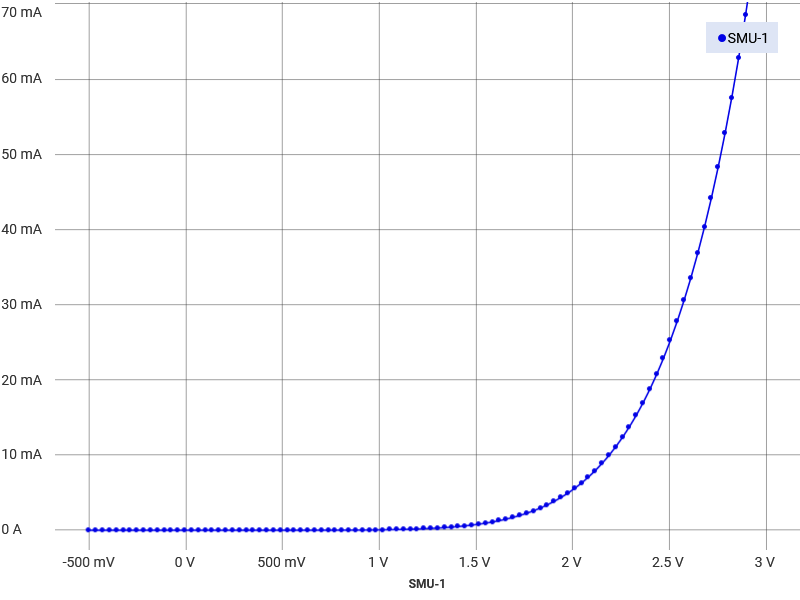

Values plotted in this chart, from the file beside it:
data points, time/s, voltage/V, current/A, time SD, voltage SD, current SD
1, 0, -0.5, -7.39E-07, 2.542, 1.026, 0.02026
2, 0.08761, -0.4646, -2.76E-07, , , 
3, 0.1752, -0.4293, 1.86046804628859E-08, , , 
4, 0.2628, -0.3939, 2.21098844122025E-07, , , 
5, 0.3504, -0.3586, 3.54166246552268E-07, , , 
6, 0.438, -0.3232, 4.46734844672392E-07, , , 
7, 0.5256, -0.2879, 4.81448182654276E-07, , , 
8, 0.6131, -0.2525, 4.87233819512767E-07, , , 
9, 0.7007, -0.2171, 5.21946958542685E-07, , , 
10, 0.7883, -0.1818, 5.27732424870919E-07, , , 
11, 0.8759, -0.1465, 5.50874631244369E-07, , , 
12, 0.9635, -0.1111, 5.62445734431094E-07, , , 
13, 1.051, -0.07575, 5.68231200759328E-07, , , 
14, 1.139, -0.04039, 5.74016894461238E-07, , , 
15, 1.226, -0.005049, 5.74016837617819E-07, , , 
16, 1.314, 0.03031, 5.79802360789472E-07, , , 
17, 1.402, 0.06565, 5.79802360789472E-07, , , 
18, 1.489, 0.101, 5.91373520819616E-07, , , 
19, 1.577, 0.1364, 5.85587883961125E-07, , , 
20, 1.664, 0.1717, 6.43443286207912E-07, , , 
21, 1.752, 0.2071, 6.08730033491156E-07, , , 
22, 1.84, 0.2424, 6.49228809379565E-07, , , 
23, 1.927, 0.2778, 6.95513051596208E-07, , , 
24, 2.015, 0.3131, 7.18655201126239E-07, , , 
25, 2.102, 0.3485, 8.05437480266846E-07, , , 
26, 2.19, 0.3838, 9.09575874175061E-07, , , 
27, 2.278, 0.4192, 1.0310707239114E-06, , , 
28, 2.365, 0.4545, 1.26248914966709E-06, , , 
29, 2.453, 0.4899, 1.51704966810939E-06, , , 
30, 2.54, 0.5252, 1.89310480891436E-06, , , 
31, 2.628, 0.5606, 2.4195817331929E-06, , , 
32, 2.716, 0.5959, 3.11383701045997E-06, , , 
33, 2.803, 0.6313, 4.05108266932075E-06, , , 
34, 2.891, 0.6666, 5.25445830135141E-06, , , 
35, 2.979, 0.702, 6.83967618897441E-06, , , 
36, 3.066, 0.7373, 8.84722976479679E-06, , , 
37, 3.154, 0.7727, 1.1433332474553E-05, , , 
38, 3.241, 0.8081, 1.47368318721419E-05, , , 
39, 3.329, 0.8434, 1.8856075257645E-05, , , 
40, 3.417, 0.8788, 2.40282715822104E-05, , , 
41, 3.504, 0.9141, 3.0473278457066E-05, , , 
42, 3.592, 0.9495, 3.84224840672687E-05, , , 
43, 3.68, 0.9848, 4.81246970593929E-05, , , 
44, 3.767, 1.02, 6.00485363975167E-05, , , 
45, 3.855, 1.056, 7.44485441828147E-05, , , 
46, 3.942, 1.091, 9.18974910746329E-05, , , 
47, 4.03, 1.126, 0.0001128, , , 
48, 4.118, 1.162, 0.0001378, , , 
49, 4.205, 1.197, 0.0001676, , , 
50, 4.293, 1.232, 0.0002029, , , 
51, 4.38, 1.268, 0.0002445, , , 
52, 4.468, 1.303, 0.0002934, , , 
53, 4.556, 1.338, 0.0003506, , , 
54, 4.643, 1.374, 0.0004172, , , 
55, 4.731, 1.409, 0.0004947, , , 
56, 4.818, 1.444, 0.0005843, , , 
57, 4.906, 1.48, 0.0006878, , , 
58, 4.994, 1.515, 0.0008068, , , 
59, 5.081, 1.55, 0.0009432, , , 
60, 5.169, 1.586, 0.001099, , , 
... 40 more rows
